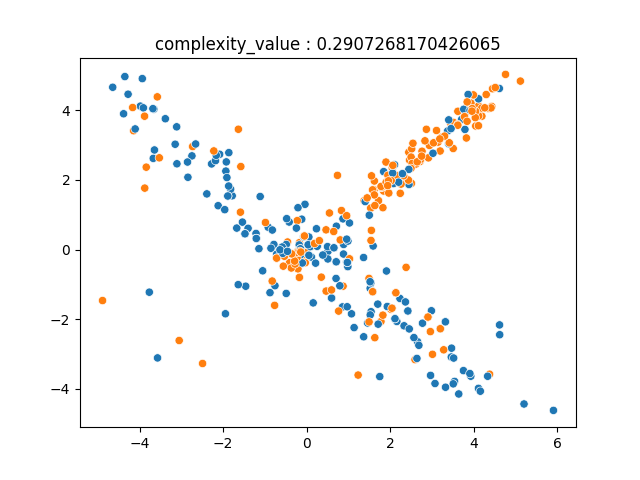

The file beside this chart, header and first rows:
1.826431675946082134e+00, 1.201376324546427510e+00, 1.000000000000000000e+00
2.774547374859198001e+00, -2.113454521929303276e+00, 0.000000000000000000e+00
2.160485419292199172e+00, -2.064140187192663678e+00, 0.000000000000000000e+00
1.703709432255626766e+00, -1.565804047730749549e+00, 0.000000000000000000e+00
1.614121776186999924e+00, 1.717892017682234096e+00, 1.000000000000000000e+00
2.334241716737422756e+00, -2.188184082450854273e+00, 0.000000000000000000e+00
1.721003752273015275e+00, 1.403610353151411694e+00, 1.000000000000000000e+00
2.115479175963097536e+00, -1.982732123475283270e+00, 0.000000000000000000e+00
2.717657206492723354e+00, 2.529332278045083093e+00, 1.000000000000000000e+00
2.905529507259111188e+00, -1.936543199119397984e+00, 0.000000000000000000e+00
2.424318777345381370e+00, -1.761953556367662266e+00, 0.000000000000000000e+00
2.464856183185439420e+00, 2.565630481365850368e+00, 1.000000000000000000e+00
2.450831126429233287e+00, 1.867840582362694901e+00, 1.000000000000000000e+00
1.842816283969853197e+00, 1.680116454647422541e+00, 1.000000000000000000e+00
2.043212010443236970e+00, -1.682436260221074287e+00, 0.000000000000000000e+00
2.916429558271637301e+00, 2.631527774493844785e+00, 1.000000000000000000e+00
8.573746105230968251e-01, -1.645873650774622110e+00, 0.000000000000000000e+00
1.534046994602554559e+00, 1.189272942177543202e+00, 1.000000000000000000e+00
4.620894550890983332e+00, -2.162137178878836163e+00, 0.000000000000000000e+00
1.521744239888330519e+00, -1.113208503127659732e+00, 0.000000000000000000e+00
2.763468998609821092e+00, 2.820978875564009503e+00, 1.000000000000000000e+00
2.988492311830755810e+00, -1.756085822994595480e+00, 0.000000000000000000e+00
1.581151938391973433e+00, -1.209820603882053369e+00, 0.000000000000000000e+00
1.074516197550620111e+00, -1.843814532546647955e+00, 0.000000000000000000e+00
2.060777140694328935e+00, 2.194763911523024191e+00, 1.000000000000000000e+00
-2.731184233882530066e+00, 2.955735638240836849e+00, 1.000000000000000000e+00
-2.119581993069181269e+00, 1.258472868462764627e+00, 0.000000000000000000e+00
-1.576779605832480780e+00, 2.381739185477901088e+00, 1.000000000000000000e+00
-2.747786212873354561e+00, 2.687969705529672293e+00, 0.000000000000000000e+00
-1.924431033892646692e+00, 2.515289079141902029e+00, 0.000000000000000000e+00
-1.783495858740949958e+00, 1.542943169453842245e+00, 0.000000000000000000e+00
1.979091573058283648e+00, 2.024142329452991440e+00, 0.000000000000000000e+00
1.376959238638478356e+00, 1.401995770938517794e+00, 1.000000000000000000e+00
-1.820598361079519778e+00, 1.732531399604274380e+00, 0.000000000000000000e+00
-2.083972578190127045e+00, 2.734163511282732717e+00, 0.000000000000000000e+00
-1.935107101797835627e+00, 2.251485522046118959e+00, 0.000000000000000000e+00
-2.277054239043953210e+00, 2.457441097231403582e+00, 0.000000000000000000e+00
-2.182710626900294937e+00, 2.552025812435098295e+00, 0.000000000000000000e+00
-2.165185632676768002e+00, 2.703607739184249681e+00, 0.000000000000000000e+00
-1.961775491513455316e+00, 1.144653136013467964e+00, 0.000000000000000000e+00
-1.867348291808790917e+00, 1.822430261590315181e+00, 0.000000000000000000e+00
-1.910030016316743851e+00, 2.066042697168852360e+00, 0.000000000000000000e+00
-1.113208503127659732e+00, 1.521744239888330519e+00, 0.000000000000000000e+00
-1.673972251781643550e+00, 6.162649870972478627e-01, 0.000000000000000000e+00
-1.538476195971160587e+00, 7.874501264086142260e-01, 0.000000000000000000e+00
2.360535183058808606e+00, 2.052913061282953588e+00, 1.000000000000000000e+00
2.510534372444404916e+00, 1.899886985892336622e+00, 1.000000000000000000e+00
2.266860641600925597e+00, 2.067257345954546022e+00, 1.000000000000000000e+00
-1.863818725976670532e+00, 2.780689534282487330e+00, 0.000000000000000000e+00
1.622127662337970788e+00, 1.967472703786487420e+00, 1.000000000000000000e+00
4.518177581321506153e+00, 4.648340577384372452e+00, 1.000000000000000000e+00
4.349729408544884102e+00, 4.050789276329622268e+00, 1.000000000000000000e+00
3.376959238638478134e+00, 3.401995770938517794e+00, 0.000000000000000000e+00
-4.384646340419030786e+00, 3.896435506407351035e+00, 0.000000000000000000e+00
4.360535183058808606e+00, 4.052913061282954033e+00, 1.000000000000000000e+00
-3.576779605832480780e+00, 4.381739185477901088e+00, 1.000000000000000000e+00
-3.645873650774622110e+00, 2.857374610523097047e+00, 0.000000000000000000e+00
5.119982863045730248e+00, 4.834024125643732184e+00, 1.000000000000000000e+00
4.116592523312671226e+00, 4.130542580502720718e+00, 1.000000000000000000e+00
3.930209755615106548e+00, 4.202779237507932919e+00, 1.000000000000000000e+00
3.841428958926119908e+00, 4.089722014013990048e+00, 1.000000000000000000e+00
... 339 more rows
